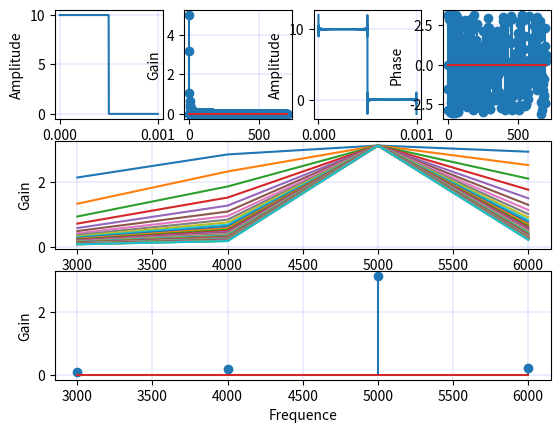

Here is the Python script that generated this plot:
import numpy as np
import matplotlib.pyplot as plt
from scipy import signal

Hz = 1000                                                         #changable
W0 = Hz*2*np.pi                                              #changable
num = 700 #changable


Periode = 1 / Hz
dt = Periode / 1000
debut = 0
fin = Periode-dt
difference = fin - debut

CAR = np.arange(debut, fin, dt)
CARRER = 5*signal.square(2*np.pi*CAR*Hz, duty=0.5)+5


t = np.arange(0, Periode-dt, dt)


A1 = np.zeros((num, int(Periode/dt)), dtype=complex)

for k in range(0, num):
    A1[k,:] = np.exp(-1j*k*W0*t)

A2 = np.zeros(num, dtype=complex)

for k in range(0, num):
    A2[k] = (1/Periode) * np.sum(CARRER * A1[k]) * dt

A3 = np.abs(A2[0]) * np.ones_like(t)

for k in range(1, num):
    A3 += 2 * np.abs(A2[k]) * np.cos(k*W0*t + np.angle(A2[k]))


k = np.pi
Qmax = 40
dq = 1
q = np.arange(dq, Qmax + dq, dq)
df = 1000
f0 = 5000
fmax = 7000
fmin = 3000
f = np.arange(fmin, fmax, df)
fn = f/f0

H = np.zeros((len(f), (len(q))), dtype=complex)

for x in range(0, (len(q))):
    H[:, x] = -k/(1 + 1j * q[x] * (fn - 1/fn))

H2 = np.zeros(len(f), dtype=complex)

H2 = -k/(1 + 1j * Qmax * (fn - 1/fn))

Harm = 3
A4 = 2 * np.abs(A2[Harm]) * H2[Harm-3] * np.cos(Harm*W0*t + np.angle(A2[Harm]))
Harm = 4
A5 = 2 * np.abs(A2[Harm]) * H2[Harm-3] * np.cos(Harm*W0*t + np.angle(A2[Harm]))
Harm = 5
A6 = 2 * np.abs(A2[Harm]) * H2[Harm-3] * np.cos(Harm*W0*t + np.angle(A2[Harm]))

plt.figure()
a = plt.subplot(3, 4, 1)
b = plt.subplot(3, 4, 2)
c = plt.subplot(3, 4, 3)
d2 = plt.subplot(3, 4, 4)
d = plt.subplot(3, 1, 2)
e = plt.subplot(3, 1, 3)

a.plot(CAR, CARRER)
a.grid(color='b', linestyle='-', linewidth=0.1)
a.set_ylabel('Amplitude')
a.set_xlabel('Temps')

b.stem(range(0, num), np.abs(A2))
b.grid(color='b', linestyle='-', linewidth=0.1)
b.set_ylabel('Gain')
b.set_xlabel('Harmonique')

c.plot(t, A3)
c.grid(color='b', linestyle='-', linewidth=0.1)
c.set_ylabel('Amplitude')
c.set_xlabel('Temps')

d.plot(f, np.abs(H))
d.grid(color='b', linestyle='-', linewidth=0.1)
d.set_ylabel('Gain')
d.set_xlabel('Frequence')

e.stem(f, np.abs(H2))
e.grid(color='b', linestyle='-', linewidth=0.1)
e.set_ylabel('Gain')
e.set_xlabel('Frequence')

d2.stem(range(0, num), np.angle(A2))
d2.grid(color='b', linestyle='-', linewidth=0.1)
d2.set_ylabel('Phase')
d2.set_xlabel('Harmonique')

#plt.figure()

#a1 = plt.subplot(3, 1, 1)
#b1 = plt.subplot(3, 1, 2)
#c1 = plt.subplot(3, 1, 3)

#a1.plot(t, A4)
#a1.grid(color='b', linestyle='-', linewidth=0.1)
#b1.plot(t, A5)
#b1.grid(color='b', linestyle='-', linewidth=0.1)
#c1.plot(t, A6)
#c1.grid(color='b', linestyle='-', linewidth=0.1)

plt.show()
